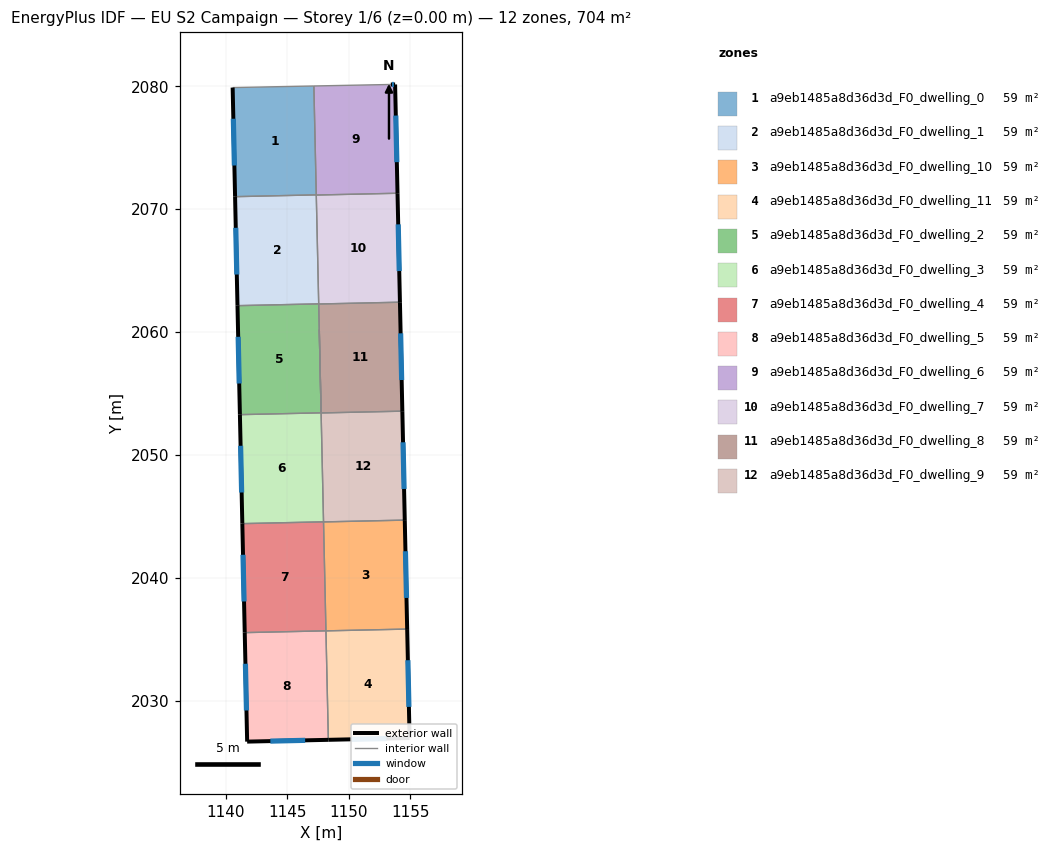
=== STOREY PLAN SPEC (per zone: floor XY polygon, exterior-wall plan segments, windows/doors) ===
zone 1: a9eb1485a8d36d3d_F0_dwelling_0  (58.6 m²)
  floor: (1147.16, 2080.02) (1147.35, 2071.16) (1140.75, 2071.02) (1140.55, 2079.89)
  exterior wall: (1140.55, 2079.89) – (1140.75, 2071.02)  [8.9 m]
    window: (1140.61, 2077.36) – (1140.69, 2073.55)  [4.9 m²]
  interior walls: 3
zone 2: a9eb1485a8d36d3d_F0_dwelling_1  (58.6 m²)
  floor: (1147.35, 2071.16) (1147.55, 2062.29) (1140.94, 2062.15) (1140.75, 2071.02)
  exterior wall: (1140.75, 2071.02) – (1140.94, 2062.15)  [8.9 m]
    window: (1140.80, 2068.48) – (1140.89, 2064.68)  [4.9 m²]
  interior walls: 4
zone 3: a9eb1485a8d36d3d_F0_dwelling_10  (58.6 m²)
  floor: (1154.55, 2044.70) (1154.75, 2035.83) (1148.14, 2035.68) (1147.94, 2044.55)
  exterior wall: (1154.75, 2035.83) – (1154.55, 2044.70)  [8.9 m]
    window: (1154.70, 2038.36) – (1154.61, 2042.16)  [4.9 m²]
  interior walls: 3
zone 4: a9eb1485a8d36d3d_F0_dwelling_11  (58.6 m²)
  floor: (1154.75, 2035.83) (1154.95, 2026.96) (1148.34, 2026.82) (1148.14, 2035.68)
  exterior wall: (1154.95, 2026.96) – (1154.75, 2035.83)  [8.9 m]
    window: (1154.89, 2029.50) – (1154.81, 2033.30)  [4.9 m²]
  exterior wall: (1148.34, 2026.82) – (1154.95, 2026.96)  [6.6 m]
    window: (1150.23, 2026.86) – (1153.06, 2026.92)  [3.6 m²]
  interior walls: 2
zone 5: a9eb1485a8d36d3d_F0_dwelling_2  (58.6 m²)
  floor: (1147.55, 2062.29) (1147.75, 2053.42) (1141.14, 2053.28) (1140.94, 2062.15)
  exterior wall: (1140.94, 2062.15) – (1141.14, 2053.28)  [8.9 m]
    window: (1141.00, 2059.61) – (1141.08, 2055.81)  [4.9 m²]
  interior walls: 4
zone 6: a9eb1485a8d36d3d_F0_dwelling_3  (58.6 m²)
  floor: (1147.75, 2053.42) (1147.94, 2044.56) (1141.34, 2044.41) (1141.14, 2053.28)
  exterior wall: (1141.14, 2053.28) – (1141.34, 2044.41)  [8.9 m]
    window: (1141.20, 2050.74) – (1141.28, 2046.94)  [4.9 m²]
  interior walls: 5
zone 7: a9eb1485a8d36d3d_F0_dwelling_4  (58.6 m²)
  floor: (1147.94, 2044.56) (1148.14, 2035.69) (1141.53, 2035.54) (1141.34, 2044.41)
  exterior wall: (1141.34, 2044.41) – (1141.53, 2035.54)  [8.9 m]
    window: (1141.39, 2041.88) – (1141.48, 2038.07)  [4.9 m²]
  interior walls: 3
zone 8: a9eb1485a8d36d3d_F0_dwelling_5  (58.6 m²)
  floor: (1148.14, 2035.69) (1148.34, 2026.82) (1141.73, 2026.67) (1141.53, 2035.54)
  exterior wall: (1141.73, 2026.67) – (1148.34, 2026.82)  [6.6 m]
    window: (1143.62, 2026.71) – (1146.45, 2026.77)  [3.6 m²]
  exterior wall: (1141.53, 2035.54) – (1141.73, 2026.67)  [8.9 m]
    window: (1141.59, 2033.01) – (1141.67, 2029.20)  [4.9 m²]
  interior walls: 2
zone 9: a9eb1485a8d36d3d_F0_dwelling_6  (58.6 m²)
  floor: (1153.77, 2080.15) (1153.97, 2071.29) (1147.35, 2071.15) (1147.16, 2080.02) (1153.42, 2080.15)
  exterior wall: (1153.77, 2080.15) – (1153.42, 2080.15)  [0.4 m]
    window: (1153.67, 2080.15) – (1153.52, 2080.15)  [0.2 m²]
  exterior wall: (1153.97, 2071.29) – (1153.77, 2080.15)  [8.9 m]
    window: (1153.91, 2073.82) – (1153.82, 2077.62)  [4.9 m²]
  interior walls: 4
zone 10: a9eb1485a8d36d3d_F0_dwelling_7  (58.6 m²)
  floor: (1153.97, 2071.29) (1154.16, 2062.43) (1147.55, 2062.28) (1147.35, 2071.15)
  exterior wall: (1154.16, 2062.43) – (1153.97, 2071.29)  [8.9 m]
    window: (1154.11, 2064.96) – (1154.02, 2068.76)  [4.9 m²]
  interior walls: 4
zone 11: a9eb1485a8d36d3d_F0_dwelling_8  (58.6 m²)
  floor: (1154.16, 2062.43) (1154.36, 2053.56) (1147.75, 2053.42) (1147.55, 2062.28)
  exterior wall: (1154.36, 2053.56) – (1154.16, 2062.43)  [8.9 m]
    window: (1154.30, 2056.10) – (1154.22, 2059.90)  [4.9 m²]
  interior walls: 3
zone 12: a9eb1485a8d36d3d_F0_dwelling_9  (58.6 m²)
  floor: (1154.36, 2053.56) (1154.55, 2044.70) (1147.94, 2044.55) (1147.75, 2053.42)
  exterior wall: (1154.55, 2044.70) – (1154.36, 2053.56)  [8.9 m]
    window: (1154.50, 2047.23) – (1154.41, 2051.03)  [4.9 m²]
  interior walls: 3

=== DERIVED (storey summary) ===
Building: EU S2 Campaign
Storey: 1 of 6  (floor level z = 0.00 m)
Storey gross floor area: 703.7 m²
Zones on this storey: 12
  - a9eb1485a8d36d3d_F0_dwelling_0: floor 58.6 m²; exterior wall 8.9 m (26.6 m²); 1 window(s) 4.9 m²; WWR 18.4%
  - a9eb1485a8d36d3d_F0_dwelling_1: floor 58.6 m²; exterior wall 8.9 m (26.6 m²); 1 window(s) 4.9 m²; WWR 18.4%
  - a9eb1485a8d36d3d_F0_dwelling_10: floor 58.6 m²; exterior wall 8.9 m (26.6 m²); 1 window(s) 4.9 m²; WWR 18.4%
  - a9eb1485a8d36d3d_F0_dwelling_11: floor 58.6 m²; exterior wall 15.5 m (46.4 m²); 2 window(s) 8.5 m²; WWR 18.4%
  - a9eb1485a8d36d3d_F0_dwelling_2: floor 58.6 m²; exterior wall 8.9 m (26.6 m²); 1 window(s) 4.9 m²; WWR 18.4%
  - a9eb1485a8d36d3d_F0_dwelling_3: floor 58.6 m²; exterior wall 8.9 m (26.6 m²); 1 window(s) 4.9 m²; WWR 18.4%
  - a9eb1485a8d36d3d_F0_dwelling_4: floor 58.6 m²; exterior wall 8.9 m (26.6 m²); 1 window(s) 4.9 m²; WWR 18.4%
  - a9eb1485a8d36d3d_F0_dwelling_5: floor 58.6 m²; exterior wall 15.5 m (46.4 m²); 2 window(s) 8.5 m²; WWR 18.4%
  - a9eb1485a8d36d3d_F0_dwelling_6: floor 58.6 m²; exterior wall 9.2 m (27.6 m²); 2 window(s) 5.1 m²; WWR 18.4%
  - a9eb1485a8d36d3d_F0_dwelling_7: floor 58.6 m²; exterior wall 8.9 m (26.6 m²); 1 window(s) 4.9 m²; WWR 18.4%
  - a9eb1485a8d36d3d_F0_dwelling_8: floor 58.6 m²; exterior wall 8.9 m (26.6 m²); 1 window(s) 4.9 m²; WWR 18.4%
  - a9eb1485a8d36d3d_F0_dwelling_9: floor 58.6 m²; exterior wall 8.9 m (26.6 m²); 1 window(s) 4.9 m²; WWR 18.4%
Zone adjacency (shared interzone walls):
  - a9eb1485a8d36d3d_F0_dwelling_0 ↔ a9eb1485a8d36d3d_F0_dwelling_1
  - a9eb1485a8d36d3d_F0_dwelling_0 ↔ a9eb1485a8d36d3d_F0_dwelling_6
  - a9eb1485a8d36d3d_F0_dwelling_1 ↔ a9eb1485a8d36d3d_F0_dwelling_2
  - a9eb1485a8d36d3d_F0_dwelling_1 ↔ a9eb1485a8d36d3d_F0_dwelling_6
  - a9eb1485a8d36d3d_F0_dwelling_1 ↔ a9eb1485a8d36d3d_F0_dwelling_7
  - a9eb1485a8d36d3d_F0_dwelling_10 ↔ a9eb1485a8d36d3d_F0_dwelling_11
  - a9eb1485a8d36d3d_F0_dwelling_10 ↔ a9eb1485a8d36d3d_F0_dwelling_4
  - a9eb1485a8d36d3d_F0_dwelling_10 ↔ a9eb1485a8d36d3d_F0_dwelling_9
  - a9eb1485a8d36d3d_F0_dwelling_11 ↔ a9eb1485a8d36d3d_F0_dwelling_5
  - a9eb1485a8d36d3d_F0_dwelling_2 ↔ a9eb1485a8d36d3d_F0_dwelling_3
  - a9eb1485a8d36d3d_F0_dwelling_2 ↔ a9eb1485a8d36d3d_F0_dwelling_7
  - a9eb1485a8d36d3d_F0_dwelling_2 ↔ a9eb1485a8d36d3d_F0_dwelling_8
  - a9eb1485a8d36d3d_F0_dwelling_3 ↔ a9eb1485a8d36d3d_F0_dwelling_4
  - a9eb1485a8d36d3d_F0_dwelling_3 ↔ a9eb1485a8d36d3d_F0_dwelling_9
  - a9eb1485a8d36d3d_F0_dwelling_4 ↔ a9eb1485a8d36d3d_F0_dwelling_5
  - a9eb1485a8d36d3d_F0_dwelling_6 ↔ a9eb1485a8d36d3d_F0_dwelling_7
  - a9eb1485a8d36d3d_F0_dwelling_7 ↔ a9eb1485a8d36d3d_F0_dwelling_8
  - a9eb1485a8d36d3d_F0_dwelling_8 ↔ a9eb1485a8d36d3d_F0_dwelling_9